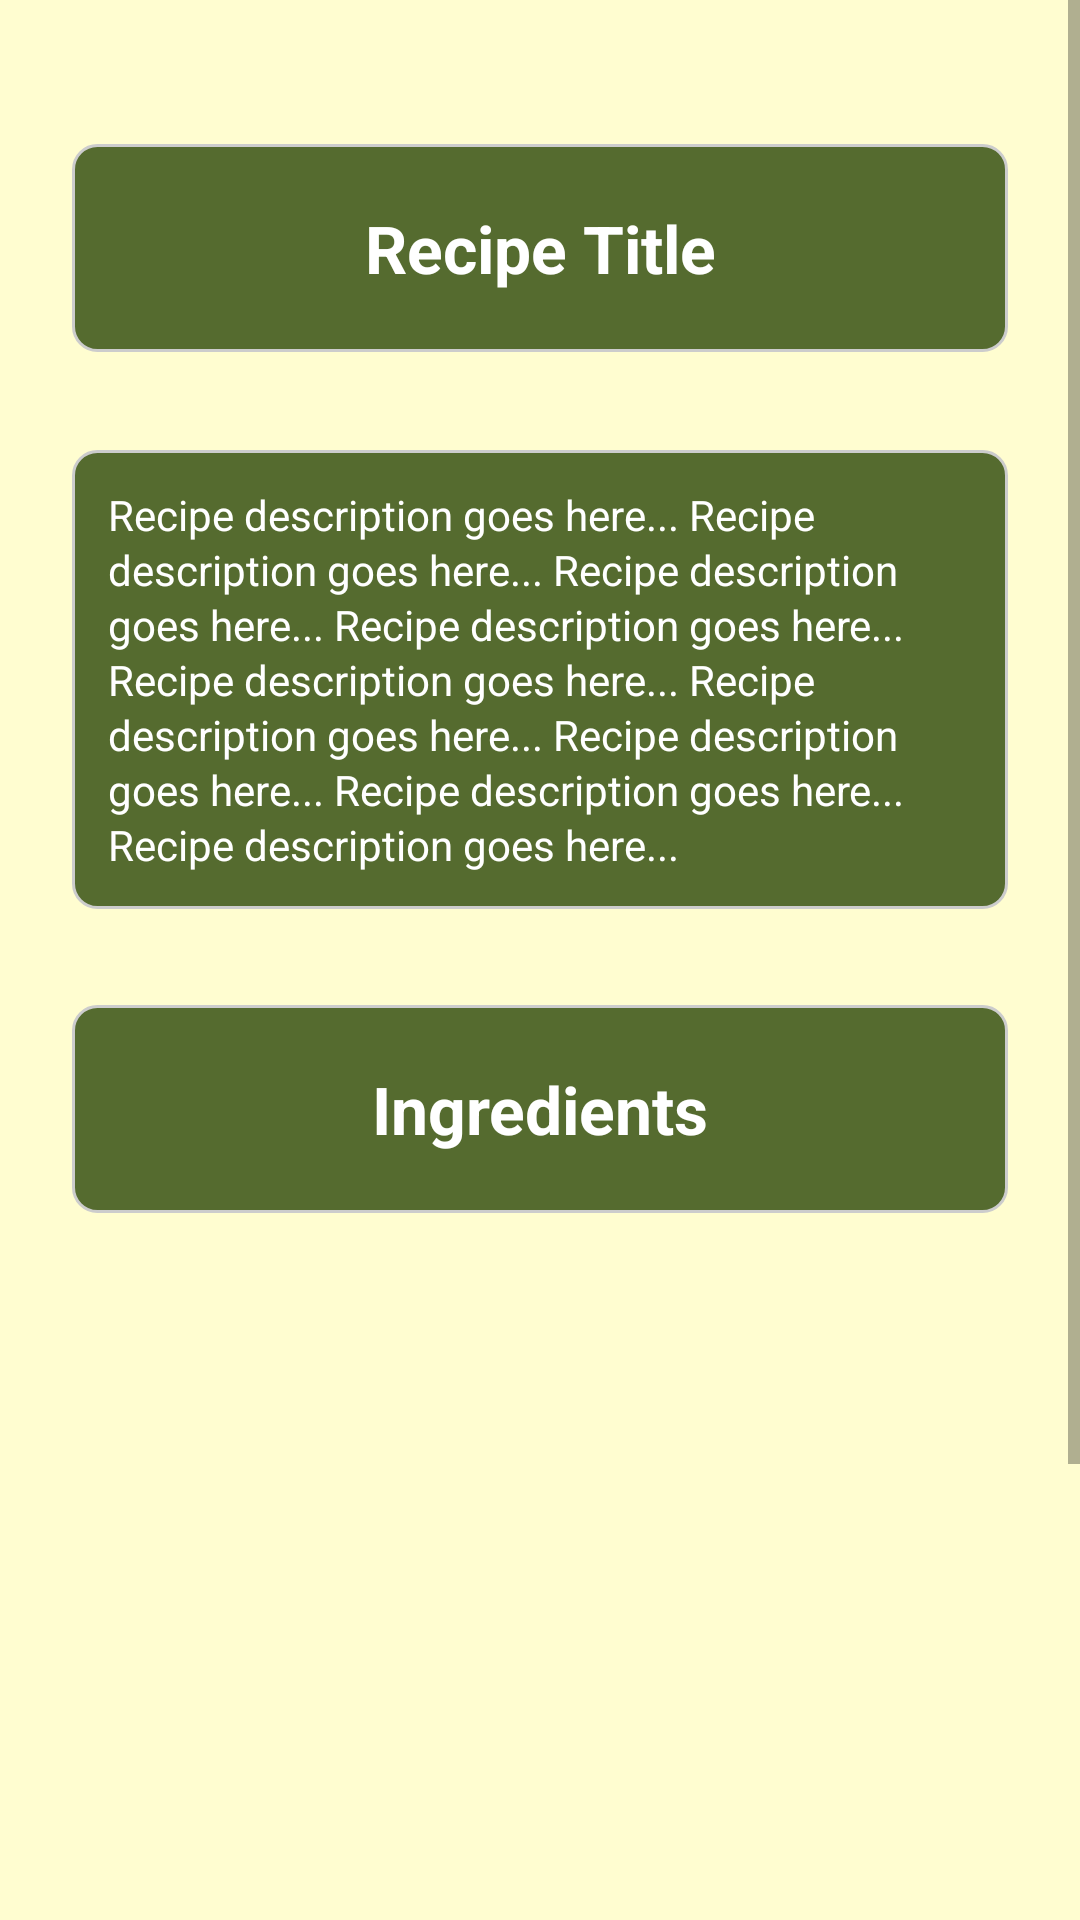

The Android layout XML behind this screen, and the referenced resources:
<!-- AndroidManifest.xml: fallback theme Theme.MaterialComponents.DayNight.NoActionBar -->
<!-- res/layout/recipe_view_layout.xml -->
<?xml version="1.0" encoding="utf-8"?>
<ScrollView xmlns:android="http://schemas.android.com/apk/res/android"
    xmlns:app="http://schemas.android.com/apk/res-auto"
    xmlns:tools="http://schemas.android.com/tools"
    android:layout_width="match_parent"
    android:layout_height="match_parent"
    android:background="@color/Cream"
    android:fillViewport="true"
    tools:context=".Recipes.RecipeViewActivity">

    <androidx.constraintlayout.widget.ConstraintLayout
        android:layout_width="match_parent"
        android:layout_height="wrap_content">

        <TextView
            android:id="@+id/tvRecipeName"
            android:layout_width="0dp"
            android:layout_height="wrap_content"
            android:layout_marginHorizontal="24dp"
            android:layout_marginTop="48dp"
            android:background="@drawable/edit_text_background"
            android:padding="20dp"
            android:text="Recipe Title"
            android:textColor="@color/White"
            android:textSize="22sp"
            android:textStyle="bold"
            android:gravity="center"
            app:layout_constraintTop_toTopOf="parent"
            app:layout_constraintStart_toStartOf="parent"
            app:layout_constraintEnd_toEndOf="parent" />

        <TextView
            android:id="@+id/tvAbout"
            android:layout_width="0dp"
            android:layout_height="wrap_content"
            android:layout_marginHorizontal="24dp"
            android:layout_marginTop="16dp"
            android:background="@drawable/edit_text_background"
            android:gravity="top"
            android:lineSpacingExtra="2dp"
            android:padding="12dp"
            android:text="Recipe description goes here... Recipe description goes here... Recipe description goes here... Recipe description goes here... Recipe description goes here... Recipe description goes here... Recipe description goes here... Recipe description goes here... Recipe description goes here..."
            android:textColor="@color/White"
            android:textSize="14sp"
            app:layout_constraintBottom_toBottomOf="parent"
            app:layout_constraintEnd_toEndOf="parent"
            app:layout_constraintHorizontal_bias="0.666"
            app:layout_constraintStart_toStartOf="parent"
            app:layout_constraintTop_toBottomOf="@id/tvRecipeName"
            app:layout_constraintVertical_bias="0.03" />


        <TextView
            android:id="@+id/tvIngredients"
            android:layout_width="0dp"
            android:layout_height="wrap_content"
            android:layout_marginHorizontal="24dp"
            android:layout_marginTop="32dp"
            android:background="@drawable/edit_text_background"
            android:gravity="center"
            android:padding="20dp"
            android:text="Ingredients"
            android:textColor="@color/White"
            android:textSize="22sp"
            android:textStyle="bold"
            app:layout_constraintEnd_toEndOf="parent"
            app:layout_constraintHorizontal_bias="0.0"
            app:layout_constraintStart_toStartOf="parent"
            app:layout_constraintTop_toBottomOf="@+id/tvAbout" />

        <androidx.recyclerview.widget.RecyclerView
            android:id="@+id/recyclerView"
            android:layout_width="359dp"
            android:layout_height="419dp"
            android:layout_marginTop="16dp"
            app:layout_constraintEnd_toEndOf="parent"
            app:layout_constraintHorizontal_bias="0.461"
            app:layout_constraintStart_toStartOf="parent"
            app:layout_constraintTop_toBottomOf="@+id/tvIngredients" />

        <Button
            android:id="@+id/btActionMenu"
            android:layout_width="60dp"
            android:layout_height="60dp"
            android:layout_marginEnd="32dp"
            android:layout_marginBottom="32dp"
            android:background="@drawable/circle_button_olive"
            android:textSize="34sp"
            android:text="+"
            android:textColor="@color/White"
            android:contentDescription="More options"
            android:tint="@color/White"
            app:layout_constraintBottom_toBottomOf="parent"
            app:layout_constraintEnd_toEndOf="parent" />


    </androidx.constraintlayout.widget.ConstraintLayout>
</ScrollView>
<!-- resources referenced by this layout -->
<resources>
  <color name="Cream">#FFFDD0</color>
  <color name="White">#FFFFFF</color>
  <!-- drawable circle_button_olive (drawable) -->
  <?xml version="1.0" encoding="utf-8"?>
  <shape xmlns:android="http://schemas.android.com/apk/res/android"
      android:shape="oval">
      <solid android:color="@color/Olive" />
  </shape>
  <!-- drawable edit_text_background (drawable) -->
  <shape xmlns:android="http://schemas.android.com/apk/res/android">
      <solid android:color="@color/Olive"/>
      <corners android:radius="8dp"/>
      <stroke android:width="1dp" android:color="#CCCCCC"/>
  </shape>
  <color name="Olive">#556B2F</color>
</resources>
